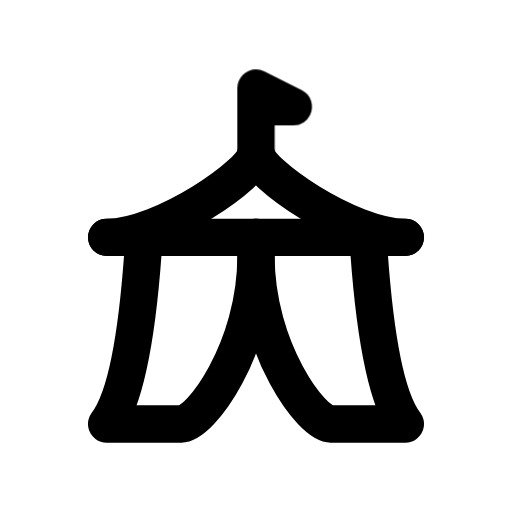
t = 0.00 s
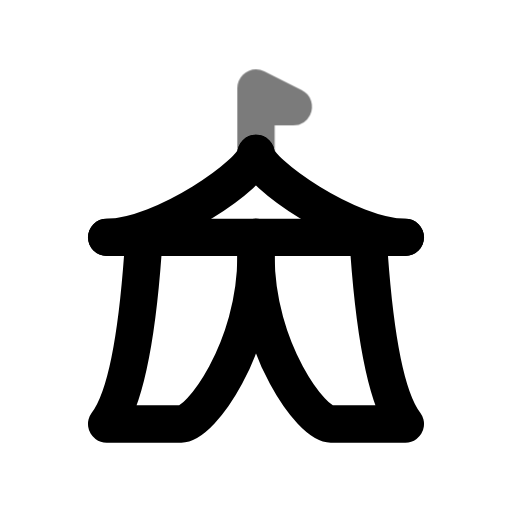
t = 0.44 s
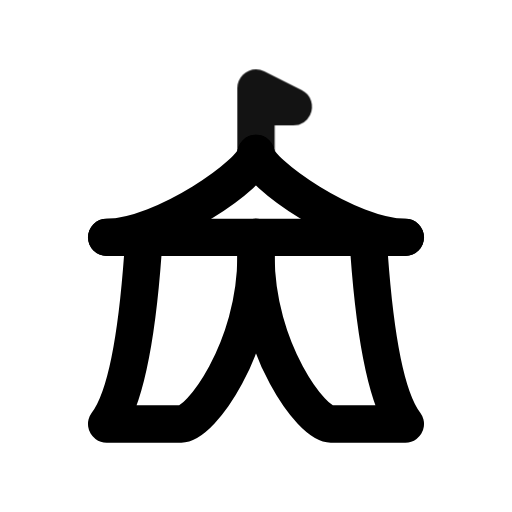
t = 0.94 s
t = 1.46 s: frame unchanged from t = 0.00 s, image omitted
t = 1.86 s: frame unchanged from t = 0.00 s, image omitted
t = 2.25 s: frame unchanged from t = 0.00 s, image omitted

The animated SVG that drew these frames (rendered in a browser with its animation timeline set to each time). Animation: 1 CSS @keyframes rule; one cycle of 2.65 s, repeats indefinitely.

<svg xmlns="http://www.w3.org/2000/svg" width="24" height="24" fill="none" stroke="currentColor" stroke-linecap="round" stroke-linejoin="round" stroke-width="2" viewBox="0 0 24 24">
    <!-- Generated by scripts/icon-expansion/generate.mjs -->
    <!-- Adapted from Tabler Icons 3.34.1.
MIT License

Copyright (c) 2020-2024 Paweł Kuna

Permission is hereby granted, free of charge, to any person obtaining a copy
of this software and associated documentation files (the "Software"), to deal
in the Software without restriction, including without limitation the rights
to use, copy, modify, merge, publish, distribute, sublicense, and/or sell
copies of the Software, and to permit persons to whom the Software is
furnished to do so, subject to the following conditions:

The above copyright notice and this permission notice shall be included in all
copies or substantial portions of the Software.

THE SOFTWARE IS PROVIDED "AS IS", WITHOUT WARRANTY OF ANY KIND, EXPRESS OR
IMPLIED, INCLUDING BUT NOT LIMITED TO THE WARRANTIES OF MERCHANTABILITY,
FITNESS FOR A PARTICULAR PURPOSE AND NONINFRINGEMENT. IN NO EVENT SHALL THE
AUTHORS OR COPYRIGHT HOLDERS BE LIABLE FOR ANY CLAIM, DAMAGES OR OTHER
LIABILITY, WHETHER IN AN ACTION OF CONTRACT, TORT OR OTHERWISE, ARISING FROM,
OUT OF OR IN CONNECTION WITH THE SOFTWARE OR THE USE OR OTHER DEALINGS IN THE
SOFTWARE. -->
    <style>
        @media (prefers-reduced-motion: no-preference) {
            @keyframes ira-exp-pulse { 0%, 100% { opacity: 1; } 22% { opacity: .45; } 40% { opacity: 1; } }
            [data-ira-motion="building-circus"] { transform-box: fill-box; transform-origin: center; animation: ira-exp-pulse 2.65s ease-in-out -0s infinite; }
        }
    </style>
    <g transform="translate(1.5 1.5) scale(.875)"><path d="M4 11h16"/><path d="M12 6.5c0 1 -5 4.5 -8 4.5"/><path d="M12 6.5c0 1 5 4.5 8 4.5"/><path d="M6 11c-.333 5.333 -1 8.667 -2 10h4c1 0 4 -4 4 -9v-1"/><path d="M18 11c.333 5.333 1 8.667 2 10h-4c-1 0 -4 -4 -4 -9v-1"/></g>
    <g data-ira-motion="building-circus"><g transform="translate(1.5 1.5) scale(.875)"><path d="M12 7v-4l2 1h-2"/></g></g>
</svg>
